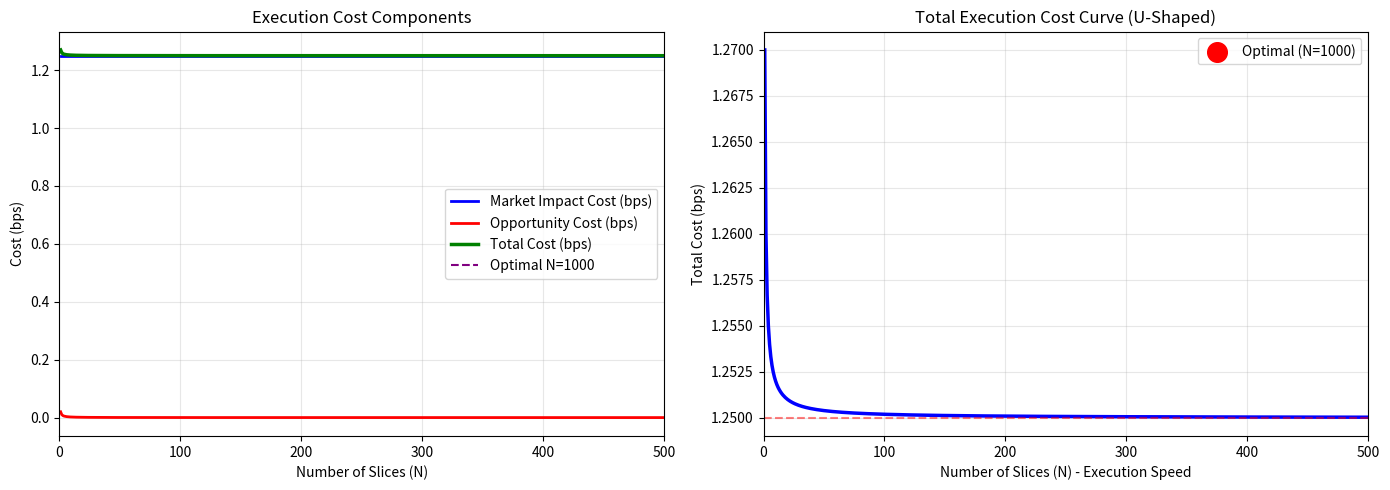

The matplotlib source for this figure:
# Simplified market impact + opportunity cost optimization
import numpy as np
import matplotlib.pyplot as plt
from scipy.optimize import minimize_scalar

def total_execution_cost(N, X, sigma, gamma_temp, gamma_perm, lambda_risk):
    """
    Total cost as function of # execution slices N
    N: number of slices
    X: total order size
    sigma: volatility
    gamma_temp: temporary impact coefficient
    gamma_perm: permanent impact coefficient
    lambda_risk: risk aversion parameter
    """
    dt = 1 / N  # time interval
    
    # Market impact cost: linear approximation
    v = X / N  # size per slice
    permanent_impact = gamma_perm * (X / 2)  # average cumulative impact
    temporary_impact = gamma_temp * v * N  # sum of all slices
    market_impact_cost = permanent_impact + temporary_impact
    
    # Opportunity cost: variance of residual risk
    # Approx: variance accumulates quadratically in time
    opportunity_cost_var = 0.5 * sigma**2 * (1/N)  # simplified
    opportunity_cost = lambda_risk * opportunity_cost_var
    
    # Total
    total_cost = market_impact_cost + opportunity_cost
    return total_cost

# Parameters
X = 100000  # total order size
sigma = 0.0200  # 2% volatility
gamma_temp = 0.0001  # temporary impact (per share)
gamma_perm = 0.00005  # permanent impact
lambda_risk = 1000  # risk aversion

N_range = np.arange(1, 1001)  # 1 to 1000 slices
costs = [total_execution_cost(N, X, sigma, gamma_temp, gamma_perm, lambda_risk) 
         for N in N_range]

# Find optimal
N_optimal = N_range[np.argmin(costs)]
cost_optimal = min(costs)

print("="*60)
print("OPTIMAL EXECUTION ANALYSIS")
print("="*60)
print(f"Order Size: {X:,} shares")
print(f"Volatility: {sigma*100:.1f}%")
print(f"Optimal # Slices: {N_optimal}")
print(f"Optimal Time per Slice: {1/N_optimal * 252 * 6.5:.1f} seconds (assuming 1 = 1 day/252 of 6.5 hrs)")
print(f"Minimum Total Cost: ${cost_optimal:.2f} ({cost_optimal/X*10000:.2f} bps)")

fig, axes = plt.subplots(1, 2, figsize=(14, 5))

# Plot 1: Cost components
market_impact_costs = []
opportunity_costs = []

for N in N_range:
    v = X / N
    permanent_impact = gamma_perm * (X / 2)
    temporary_impact = gamma_temp * v * N
    mi_cost = permanent_impact + temporary_impact
    market_impact_costs.append(mi_cost)
    
    opp_var = 0.5 * sigma**2 * (1/N)
    opp_cost = lambda_risk * opp_var
    opportunity_costs.append(opp_cost)

ax = axes[0]
ax.plot(N_range, np.array(market_impact_costs)/X*10000, 'b-', linewidth=2, 
       label='Market Impact Cost (bps)')
ax.plot(N_range, np.array(opportunity_costs)/X*10000, 'r-', linewidth=2, 
       label='Opportunity Cost (bps)')
ax.plot(N_range, np.array(costs)/X*10000, 'g-', linewidth=2.5, 
       label='Total Cost (bps)')
ax.axvline(x=N_optimal, color='purple', linestyle='--', linewidth=1.5, 
          label=f'Optimal N={N_optimal}')
ax.set_xlabel('Number of Slices (N)')
ax.set_ylabel('Cost (bps)')
ax.set_title('Execution Cost Components')
ax.legend()
ax.grid(alpha=0.3)
ax.set_xlim(0, 500)

# Plot 2: Total cost vs execution pace
ax = axes[1]
ax.plot(N_range, np.array(costs)/X*10000, 'b-', linewidth=2.5)
ax.scatter([N_optimal], [cost_optimal/X*10000], color='red', s=200, zorder=5, 
          label=f'Optimal (N={N_optimal})')
ax.axhline(y=cost_optimal/X*10000, color='red', linestyle='--', alpha=0.5)
ax.set_xlabel('Number of Slices (N) - Execution Speed')
ax.set_ylabel('Total Cost (bps)')
ax.set_title('Total Execution Cost Curve (U-Shaped)')
ax.legend()
ax.grid(alpha=0.3)
ax.set_xlim(0, 500)

plt.tight_layout()
plt.show()